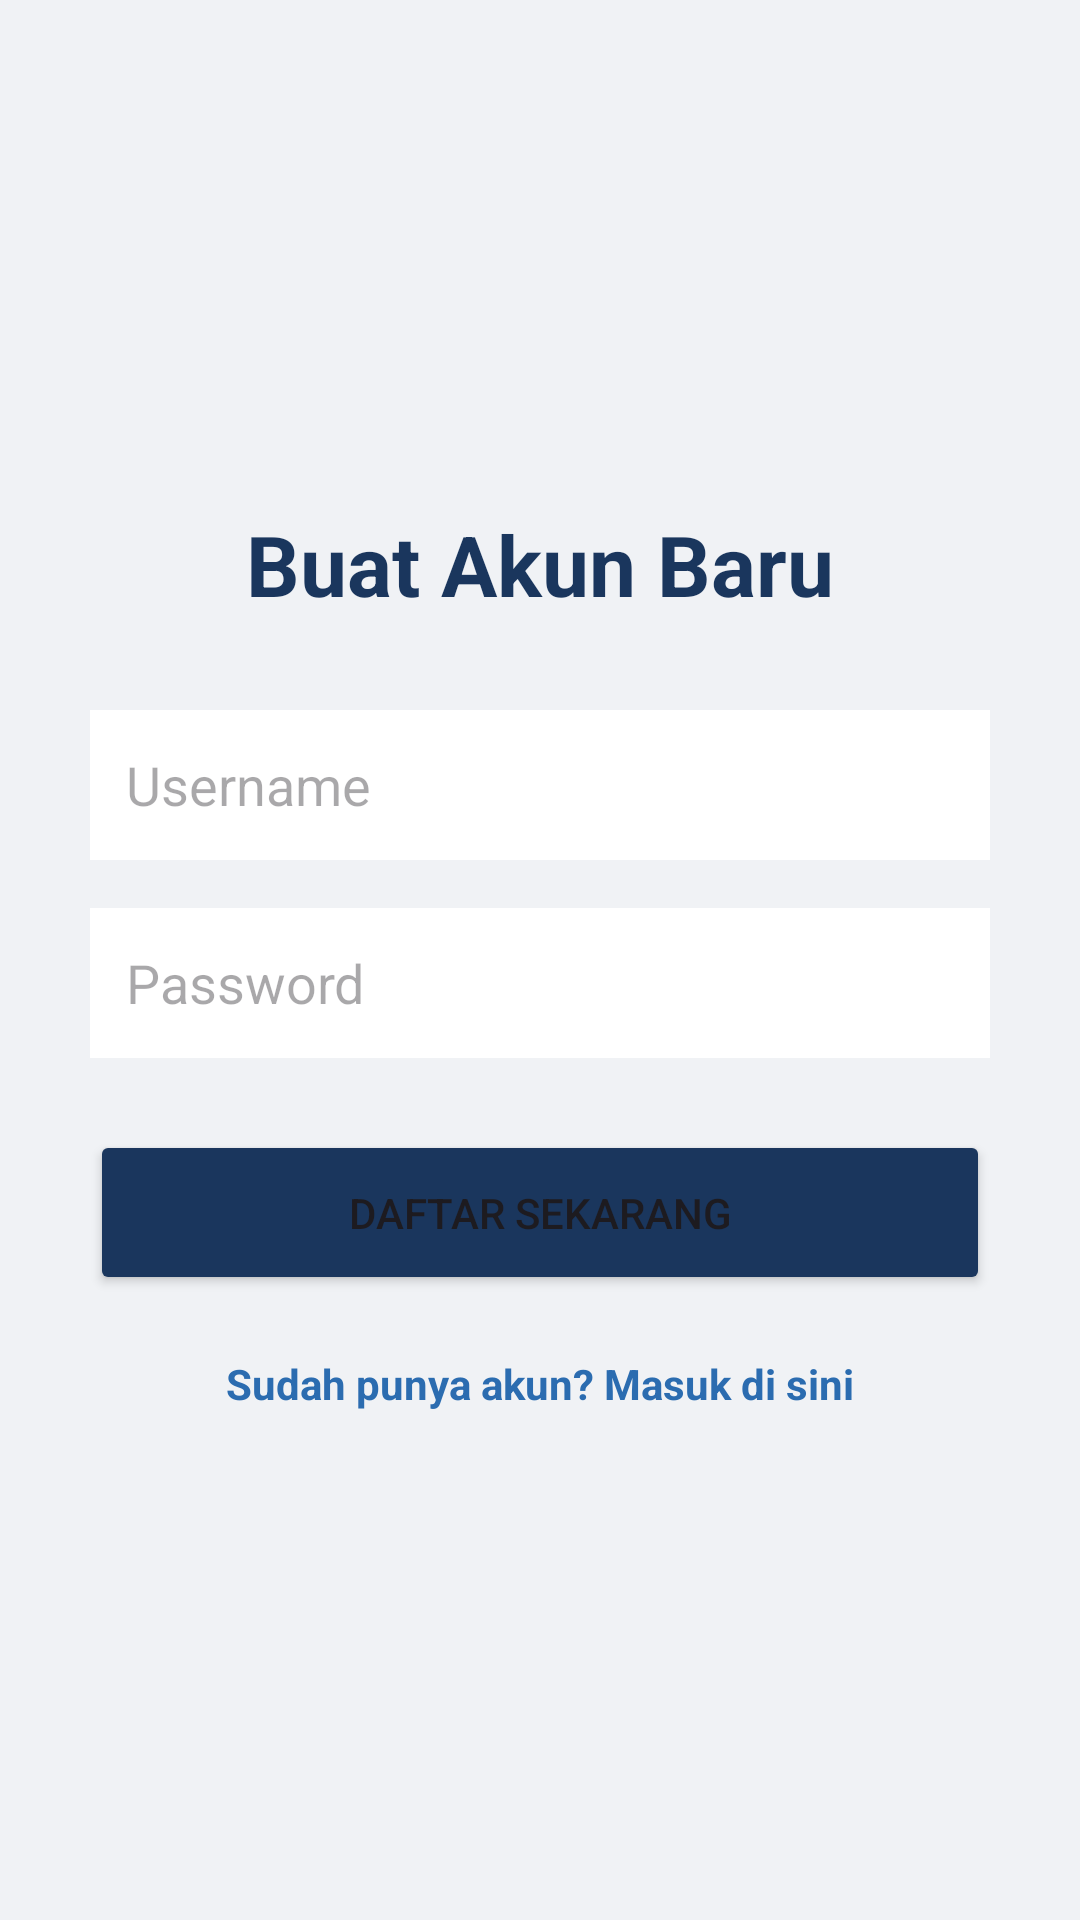

Layout XML and referenced resources for this Android screen:
<!-- AndroidManifest.xml: application theme Theme.Projekuas -->
<!-- res/layout/activity_register.xml -->
<?xml version="1.0" encoding="utf-8"?>
<LinearLayout xmlns:android="http://schemas.android.com/apk/res/android"
    android:layout_width="match_parent"
    android:layout_height="match_parent"
    android:orientation="vertical"
    android:padding="30dp"
    android:gravity="center"
    android:background="#F0F2F5">

    <TextView
        android:layout_width="wrap_content"
        android:layout_height="wrap_content"
        android:text="Buat Akun Baru"
        android:textColor="#1A365D"
        android:textSize="28sp"
        android:textStyle="bold"
        android:layout_marginBottom="30dp"/>

    <EditText
        android:id="@+id/etRegUsername"
        android:layout_width="match_parent"
        android:layout_height="50dp"
        android:hint="Username"
        android:background="#FFFFFF"
        android:padding="12dp"
        android:layout_marginBottom="16dp"/>

    <EditText
        android:id="@+id/etRegPassword"
        android:layout_width="match_parent"
        android:layout_height="50dp"
        android:hint="Password"
        android:inputType="textPassword"
        android:background="#FFFFFF"
        android:padding="12dp"
        android:layout_marginBottom="24dp"/>

    <Button
        android:id="@+id/btnRegister"
        android:layout_width="match_parent"
        android:layout_height="55dp"
        android:text="Daftar Sekarang"
        android:backgroundTint="#1A365D"/>

    <TextView
        android:id="@+id/tvGoToLogin"
        android:layout_width="wrap_content"
        android:layout_height="wrap_content"
        android:text="Sudah punya akun? Masuk di sini"
        android:textColor="#2B6CB0"
        android:layout_marginTop="20dp"
        android:textStyle="bold"/>

</LinearLayout>
<!-- resources referenced by this layout -->
<resources>
  <style name="Theme.Projekuas" parent="Base.Theme.Projekuas" />
  <style name="Base.Theme.Projekuas" parent="Theme.Material3.DayNight.NoActionBar">
          
          
      </style>
</resources>
